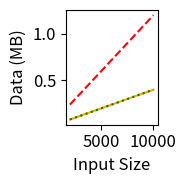

Generate this figure with matplotlib:
import matplotlib.pyplot as plt

benchmarkName = 'bscholes'

rawData = [(2000,1.74,4.30,2.04),(4000,3.73,7.16,4.08),(6000,5.36,10.09,5.82),(8000,6.55,12.65,7.00),(10000,8.76,17.76,11.46)]

names = ['Baseline','Unoptimized','Optimized']
linestyles = ['-','--',':']
colors = ['orange','red','green']

sizes = []
times = ([],[],[])
comms = ([],[],[])
for datum in rawData:
  sizes.append(datum[0])
  for i in range(1,4):
    times[i-1].append(datum[i])
  Dim2 = datum[0]
  comms[0].append(40*Dim2/1e6)
  comms[1].append(120*Dim2/1e6)
  comms[2].append((40*Dim2+160)/1e6)

plt.figure(figsize=(2,2))
plt.rcParams.update({'font.size': 12})
plt.ticklabel_format(style='sci', axis='y', scilimits=(0,0))
for i in range(3):
  plt.plot(sizes,times[i],label=names[i],linestyle=linestyles[i],color=colors[i])
# plt.legend(loc='upper left')
plt.xlabel('Input Size')
plt.ylabel('Time (ms)')
plt.tight_layout()
plt.savefig('times-{}.png'.format(benchmarkName))
plt.close()

plt.figure(figsize=(2,2))
plt.rcParams.update({'font.size': 12})
plt.ticklabel_format(style='sci', axis='y', scilimits=(0,0))
for i in range(3):
  plt.plot(sizes,comms[i],label=names[i],linestyle=linestyles[i],color=colors[i])
# plt.legend(loc='upper left')
plt.xlabel('Input Size')
plt.ylabel('Data (MB)')
plt.tight_layout()
plt.savefig('comms-{}.png'.format(benchmarkName))
